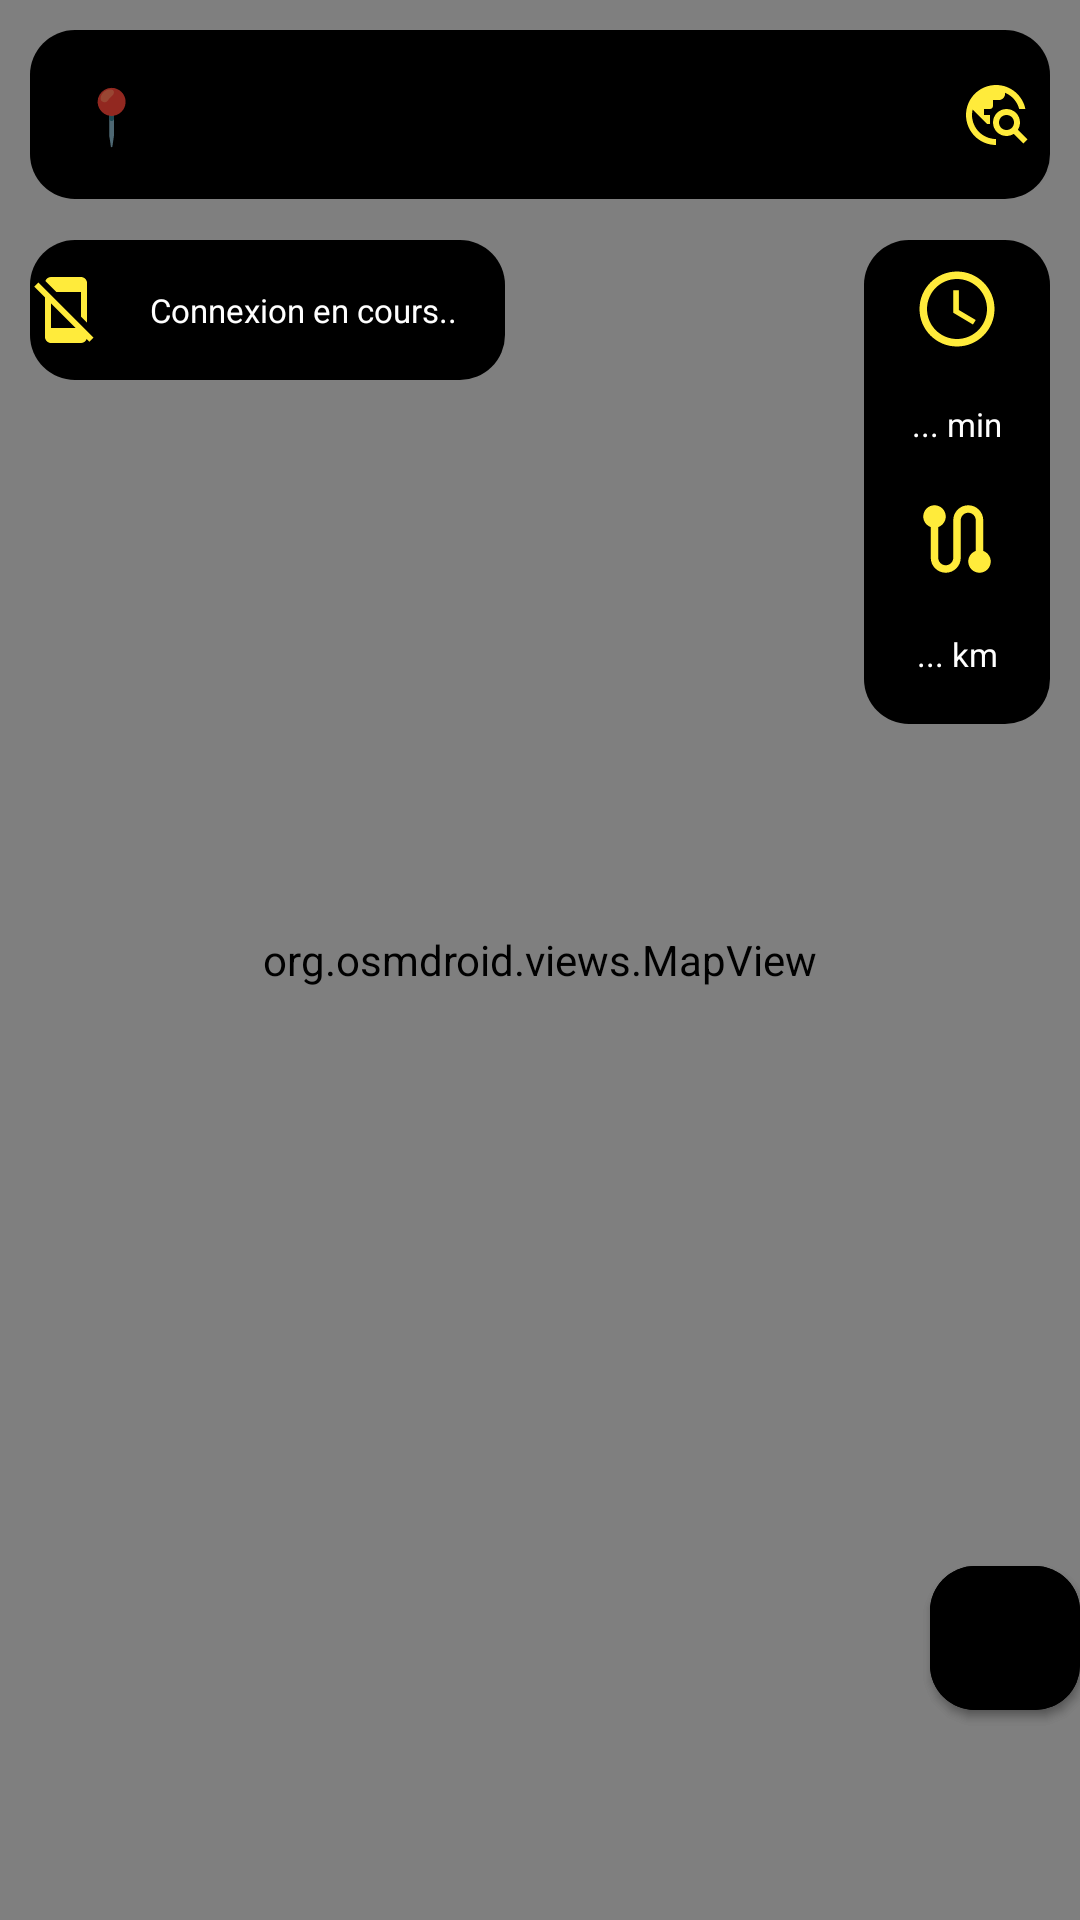

This screen was rendered from an Android layout file. Write that file and the resources it references.
<!-- AndroidManifest.xml: application theme Theme.AppCompat.DayNight.NoActionBar -->
<!-- res/layout/map_page.xml -->
<?xml version="1.0" encoding="utf-8"?>
<FrameLayout xmlns:android="http://schemas.android.com/apk/res/android"
    xmlns:map="http://schemas.android.com/apk/res-auto"
    xmlns:tools="http://schemas.android.com/tools"
    android:id="@+id/layout_page1"
    android:layout_width="match_parent"
    android:layout_height="match_parent"
    android:background="@android:color/background_light">

    
    <org.osmdroid.views.MapView
        android:id="@+id/map"
        android:layout_marginTop="0dp"
        android:layout_width="match_parent"
        android:layout_height="match_parent"
    >
    </org.osmdroid.views.MapView>

    
    <androidx.constraintlayout.widget.ConstraintLayout
        android:id="@+id/layout_navigation_input"
        android:background="@drawable/rounded_black_background"
        android:layout_width="match_parent"
        android:layout_height="wrap_content"
        android:layout_margin="10dp">

        <EditText
            android:id="@+id/etDestination"
            android:layout_width="0dp"
            android:layout_height="wrap_content"
            android:hint="@string/destination"
            android:inputType="text"
            android:autofillHints="enter your destination"
            android:padding="16dp"
            android:textColor="#FFFFFF"
            map:layout_constraintTop_toTopOf="parent"
            map:layout_constraintStart_toStartOf="parent"
            map:layout_constraintEnd_toStartOf="@+id/searchNavigationButton"
            map:layout_constraintBottom_toBottomOf="parent"/>

        <Button
            android:id="@+id/searchNavigationButton"
            android:layout_width="30dp"
            android:layout_height="match_parent"
            android:background="@drawable/rounded_black_background"
            android:drawableStart="@drawable/ic_search"
            map:layout_constraintTop_toTopOf="parent"
            map:layout_constraintBottom_toBottomOf="parent"
            map:layout_constraintEnd_toEndOf="parent"/>
    </androidx.constraintlayout.widget.ConstraintLayout>

    <LinearLayout
        android:id="@+id/layout_control"
        android:paddingTop="8dp"
        android:layout_width="wrap_content"
        android:layout_height="wrap_content"
        android:layout_gravity="end"
        android:layout_marginEnd="10dp"
        android:layout_marginTop="80dp"
        android:background="@drawable/rounded_black_background"
        android:orientation="vertical"
        map:layout_constraintTop_toTopOf="parent">

        <ImageView
            android:id="@+id/icon_road"
            android:layout_width="match_parent"
            android:layout_height="30dp"
            android:src="@drawable/icon_time_map" />

        <TextView
            android:id="@+id/navigation_time"
            android:layout_width="match_parent"
            android:layout_height="wrap_content"
            android:text="@string/time"
            android:textSize="11sp"
            android:padding="16dp"
            android:textColor="#FFFFFF"
            android:gravity="center" />

        <ImageView
            android:id="@+id/icon_clock"
            android:layout_width="match_parent"
            android:layout_height="30dp"
            android:src="@drawable/icon_road_map" />

        <TextView
            android:id="@+id/navigation_distance"
            android:layout_width="match_parent"
            android:layout_height="wrap_content"
            android:text="@string/distance"
            android:textSize="11sp"
            android:padding="16dp"
            android:textColor="#FFFFFF"
            android:gravity="center" />
    </LinearLayout>

    <LinearLayout
        android:id="@+id/layout_connexion"
        android:layout_width="wrap_content"
        android:layout_height="wrap_content"
        android:layout_gravity="start"
        android:layout_marginStart="10dp"
        android:layout_marginTop="80dp"
        android:background="@drawable/rounded_black_background"
        android:orientation="horizontal"
        map:layout_constraintTop_toTopOf="parent">

        <ImageView
            android:id="@+id/icon_device"
            android:layout_width="match_parent"
            android:layout_height="match_parent"
            android:src="@drawable/icon_device_disconnected" />

        <TextView
            android:id="@+id/tv_connect_device"
            android:layout_width="match_parent"
            android:layout_height="wrap_content"
            android:text="@string/DeviceConnexion"
            android:textSize="11sp"
            android:padding="16dp"
            android:textColor="#FFFFFF"
            android:gravity="center" />

    </LinearLayout>

    
    <Button
        android:id="@+id/btnFinishNavigation"
        android:layout_marginBottom="70dp"
        android:layout_gravity="end|bottom"
        android:layout_width="50dp"
        android:layout_height="wrap_content"
        android:background="@drawable/rounded_black_background"
        android:drawableStart="@drawable/stop_navigation"
        android:textColor="@android:color/white"
        android:contentDescription="@string/stop_navigation_description" />

    
    <Button
        android:id="@+id/btnStartNavigation"
        android:layout_width="50dp"
        android:layout_height="wrap_content"
        android:layout_marginBottom="70dp"
        android:layout_gravity="end|bottom"
        android:background="@drawable/rounded_black_background"
        android:contentDescription="@string/start_navigation_description"
        android:drawableStart="@drawable/round_navigation_white_48"
        android:textColor="@android:color/white" />

</FrameLayout>
<!-- resources referenced by this layout -->
<resources>
  <!-- drawable ic_search (drawable) -->
  <vector xmlns:android="http://schemas.android.com/apk/res/android" android:autoMirrored="true" android:height="24dp" android:tint="#FFEB3B" android:viewportHeight="24" android:viewportWidth="24" android:width="24dp">
        
      <path android:fillColor="@android:color/white" android:pathData="M19.3,16.9c0.4,-0.7 0.7,-1.5 0.7,-2.4c0,-2.5 -2,-4.5 -4.5,-4.5S11,12 11,14.5s2,4.5 4.5,4.5c0.9,0 1.7,-0.3 2.4,-0.7l3.2,3.2l1.4,-1.4L19.3,16.9zM15.5,17c-1.4,0 -2.5,-1.1 -2.5,-2.5s1.1,-2.5 2.5,-2.5s2.5,1.1 2.5,2.5S16.9,17 15.5,17zM12,20v2C6.48,22 2,17.52 2,12C2,6.48 6.48,2 12,2c4.84,0 8.87,3.44 9.8,8h-2.07c-0.64,-2.46 -2.4,-4.47 -4.73,-5.41V5c0,1.1 -0.9,2 -2,2h-2v2c0,0.55 -0.45,1 -1,1H8v2h2v3H9l-4.79,-4.79C4.08,10.79 4,11.38 4,12C4,16.41 7.59,20 12,20z"/>
      
  </vector>
  <!-- drawable icon_device_disconnected (drawable) -->
  <vector xmlns:android="http://schemas.android.com/apk/res/android" android:autoMirrored="true" android:height="24dp" android:tint="#FFEB3B" android:viewportHeight="24" android:viewportWidth="24" android:width="24dp">
        
      <path android:fillColor="@android:color/white" android:pathData="M8.83,6l-3.7,-3.7C5.42,1.55 6.15,1 7,1l10,0.01c1.1,0 2,0.89 2,1.99v13.17l-2,-2V6H8.83zM19.78,22.61l-0.91,-0.91C18.58,22.45 17.85,23 17,23H7c-1.1,0 -2,-0.9 -2,-2V7.83L1.39,4.22l1.41,-1.41l18.38,18.38L19.78,22.61zM15.17,18L7,9.83V18H15.17z"/>
      
  </vector>
  <!-- drawable icon_road_map (drawable) -->
  <vector xmlns:android="http://schemas.android.com/apk/res/android" android:autoMirrored="true" android:height="24dp" android:tint="#FFEB3B" android:viewportHeight="24" android:viewportWidth="24" android:width="24dp">
        
      <path android:fillColor="@android:color/white" android:pathData="M19,15.18V7c0,-2.21 -1.79,-4 -4,-4s-4,1.79 -4,4v10c0,1.1 -0.9,2 -2,2s-2,-0.9 -2,-2V8.82C8.16,8.4 9,7.3 9,6c0,-1.66 -1.34,-3 -3,-3S3,4.34 3,6c0,1.3 0.84,2.4 2,2.82V17c0,2.21 1.79,4 4,4s4,-1.79 4,-4V7c0,-1.1 0.9,-2 2,-2s2,0.9 2,2v8.18c-1.16,0.41 -2,1.51 -2,2.82c0,1.66 1.34,3 3,3s3,-1.34 3,-3C21,16.7 20.16,15.6 19,15.18z"/>
      
  </vector>
  <!-- drawable icon_time_map (drawable) -->
  <vector xmlns:android="http://schemas.android.com/apk/res/android" android:autoMirrored="true" android:height="24dp" android:tint="#FFEB3B" android:viewportHeight="24" android:viewportWidth="24" android:width="24dp">
        
      <path android:fillColor="@android:color/white" android:pathData="M11.99,2C6.47,2 2,6.48 2,12s4.47,10 9.99,10C17.52,22 22,17.52 22,12S17.52,2 11.99,2zM12,20c-4.42,0 -8,-3.58 -8,-8s3.58,-8 8,-8 8,3.58 8,8 -3.58,8 -8,8z"/>
        
      <path android:fillColor="@android:color/white" android:pathData="M12.5,7H11v6l5.25,3.15 0.75,-1.23 -4.5,-2.67z"/>
      
  </vector>
  <!-- drawable rounded_black_background (drawable) -->
  <shape xmlns:android="http://schemas.android.com/apk/res/android"
      android:shape="rectangle">
      <solid android:color="#000000" />
      <corners android:radius="15dp" />
  </shape>
  <!-- drawable stop_navigation (drawable) -->
  <vector xmlns:android="http://schemas.android.com/apk/res/android" android:autoMirrored="true" android:height="24dp" android:tint="#FFFFFF" android:viewportHeight="24" android:viewportWidth="24" android:width="24dp">
        
      <path android:fillColor="@android:color/white" android:pathData="M12,2C6.48,2 2,6.48 2,12c0,5.52 4.48,10 10,10s10,-4.48 10,-10C22,6.48 17.52,2 12,2zM16,16H8V8h8V16z"/>
      
  </vector>
  <string name="DeviceConnexion">Connexion en cours..</string>
  <string name="destination">📍Destination</string>
  <string name="distance">... km</string>
  <string name="start_navigation_description">Start navigation\n</string>
  <string name="stop_navigation_description">stop navigation</string>
  <string name="time">... min</string>
</resources>
